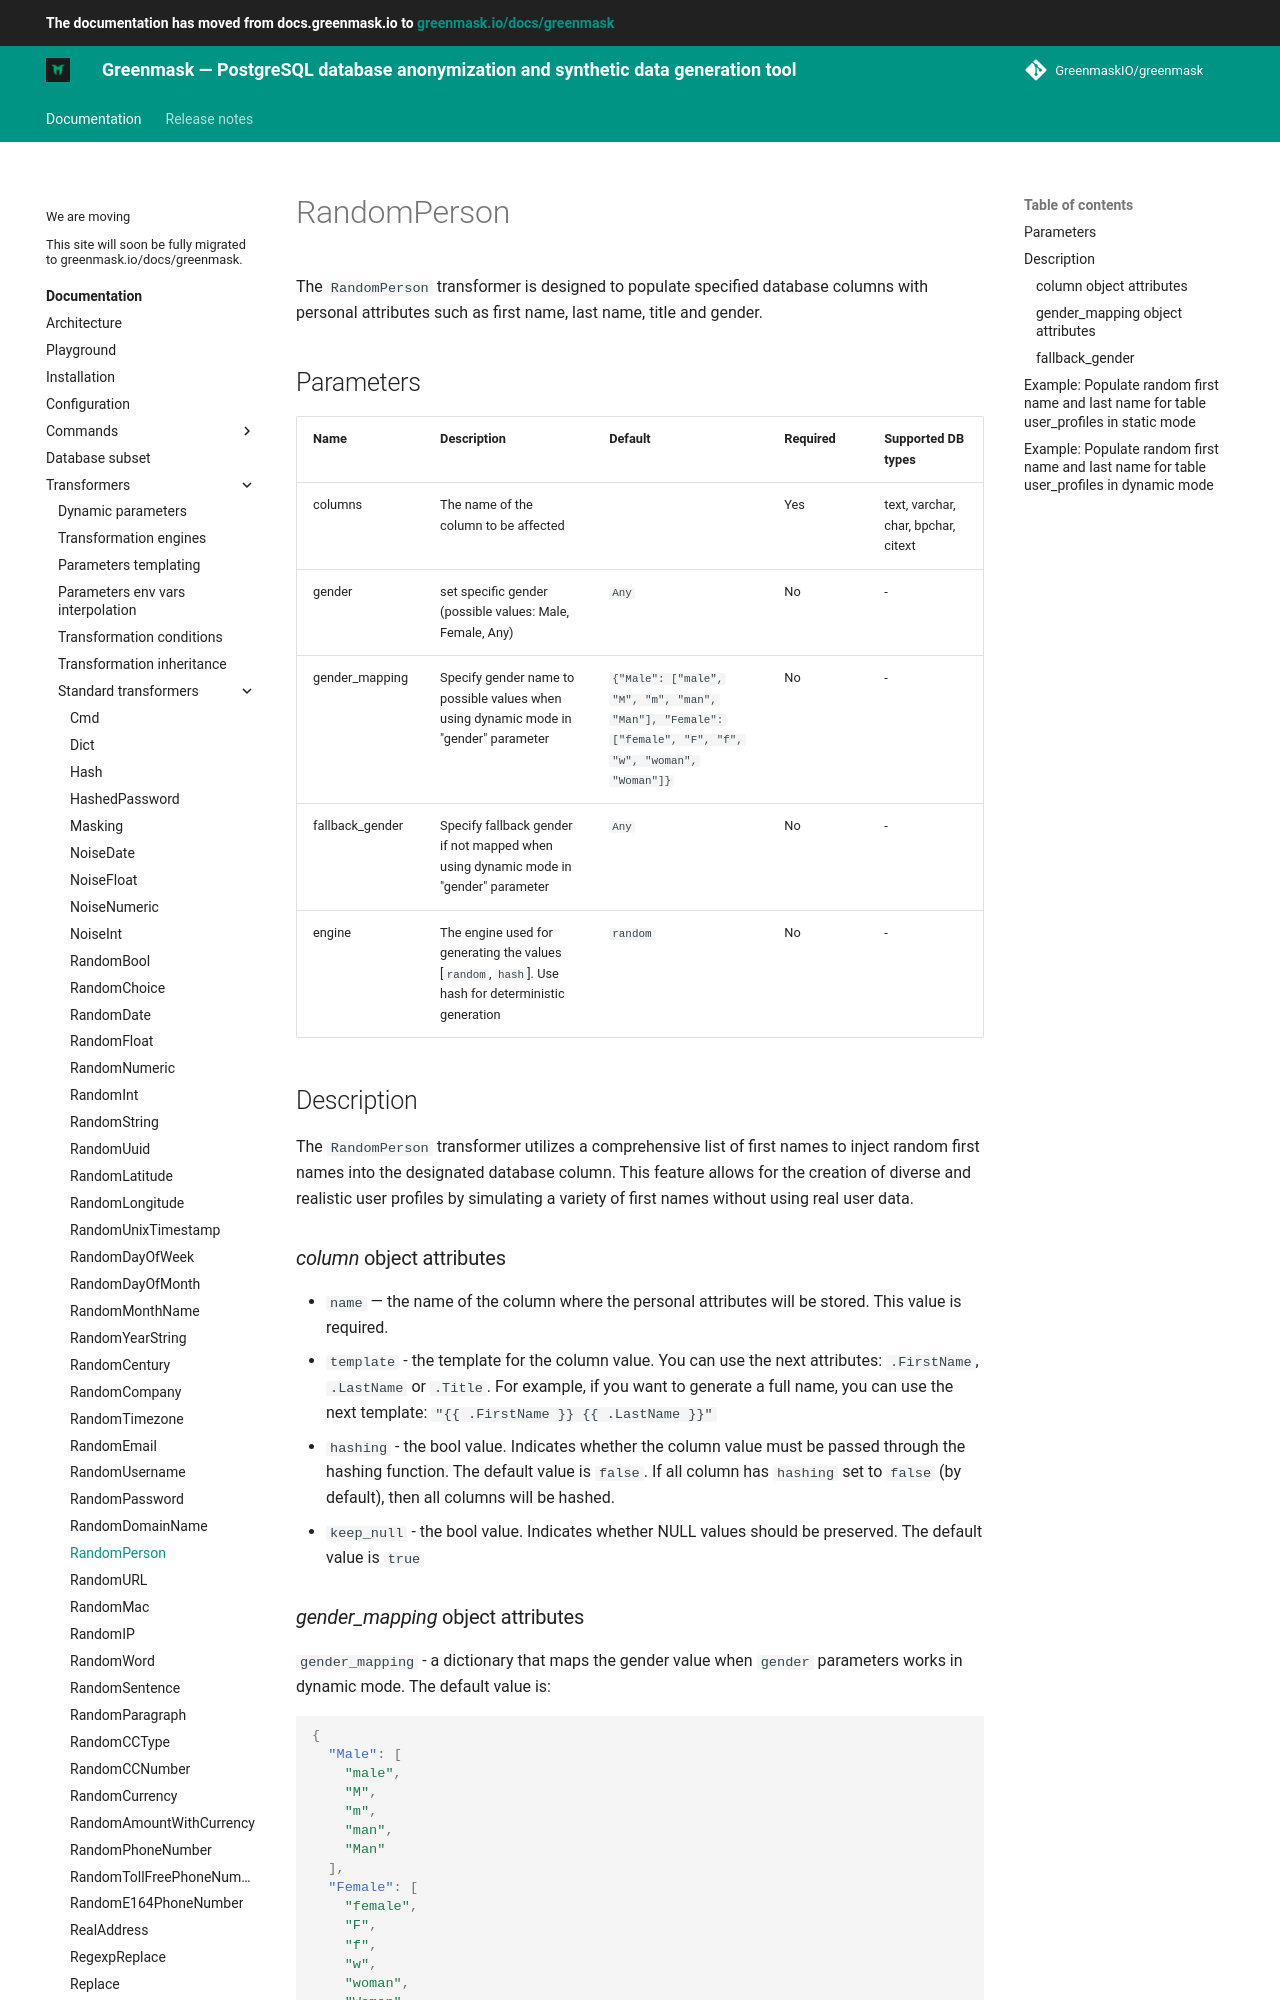

repository: GreenmaskIO/greenmask · page: dev/built_in_transformers/standard_transformers/random_person/index.html · generator: mkdocs

The `RandomPerson` transformer is designed to populate specified database columns with personal attributes such as
first name, last name, title and gender.

## Parameters

| Name            | Description                                                                                         | Default  | Required | Supported DB types                  |
|-----------------|-----------------------------------------------------------------------------------------------------|----------|----------|-------------------------------------|
| columns         | The name of the column to be affected                                                               |          | Yes      | text, varchar, char, bpchar, citext |
| gender          | set specific gender (possible values: Male, Female, Any)                                            | `Any`    | No       | -                                   |
| gender_mapping  | Specify gender name to possible values when using dynamic mode in "gender" parameter                | `{"Male": ["male", "M", "m", "man", "Man"], "Female": ["female", "F", "f", "w", "woman", "Woman"]}` | No       | -                                   |
| fallback_gender | Specify fallback gender if not mapped when using dynamic mode in "gender" parameter                 | `Any`    | No       | -                                   |
| engine          | The engine used for generating the values [`random`, `hash`]. Use hash for deterministic generation | `random` | No       | -                                   |

## Description

The `RandomPerson` transformer utilizes a comprehensive list of first names to inject random first names into the
designated database column. This feature allows for the creation of diverse and realistic user profiles by
simulating a variety of first names without using real user data.

### *column* object attributes

* `name` — the name of the column where the personal attributes will be stored. This value is required.
* `template` - the template for the column value.
  You can use the next attributes: `.FirstName`, `.LastName` or `.Title`. For example, if you want to generate a full
  name, you can use the next template:
  `"{{ .FirstName }} {{ .LastName }}"`

* `hashing` - the bool value. Indicates whether the column value must be passed through the hashing function.
  The default value is `false`. If all column has `hashing` set to `false` (by default), then all columns will be
  hashed.
* `keep_null` - the bool value. Indicates whether NULL values should be preserved. The default value is `true`
